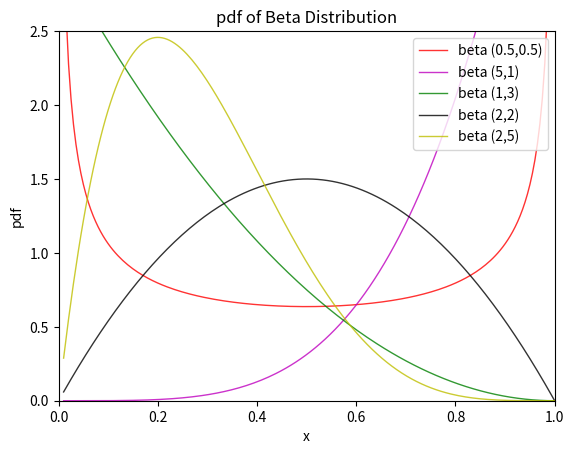

Reproduce this figure in Python.
"""

Beta Distribution

__author__ : 'vikas_rtr'
__date__ : June 2015

"""

import numpy as np
from numpy import (exp, sqrt, pi)
from scipy.special import gamma

import matplotlib.pyplot as plt


class beta_dist():

    """Beta Distribution

    Interval : [0,1]
    loc = alpha = a
    scale = beta = b

    pdf = (gamma(a+b)* (x**(a-1))*((1-x)**(b-1)))/(gamma(a)*gamma(b))
    """

    def __init__(self, loc=0, scale=1):
        self.a = loc
        self.b = scale

    def pdf(self, x):
        return (gamma(self.a + self.b) * (x ** (self.a - 1)) * ((1 - x) ** (self.b - 1))) / (gamma(self.a) * gamma(self.b))

bta1 = beta_dist(loc=0.5, scale=0.5)
bta2 = beta_dist(loc=5.0, scale=1.0)
bta3 = beta_dist(loc=1.0, scale=3.0)
bta4 = beta_dist(loc=2.0, scale=2.0)
bta5 = beta_dist(loc=2.0, scale=5.0)

fig, ax = plt.subplots(1, 1)
plt.axis([0.0, 1.0, 0.0, 2.5])
ax.set_autoscale_on(False)

x = np.linspace(0.01, 1.0, 200)
plt.plot(x, bta1.pdf(x), 'r-', lw=1, alpha=0.8, label='beta (0.5,0.5)')
plt.plot(x, bta2.pdf(x), 'm-', lw=1, alpha=0.8, label='beta (5,1)')
plt.plot(x, bta3.pdf(x), 'g-', lw=1, alpha=0.8, label='beta (1,3)')
plt.plot(x, bta4.pdf(x), 'k-', lw=1, alpha=0.8, label='beta (2,2)')
plt.plot(x, bta5.pdf(x), 'y-', lw=1, alpha=0.8, label='beta (2,5)')

# legend
legend = plt.legend(loc='upper right')
plt.xlabel('x')
plt.ylabel('pdf')
plt.title('pdf of Beta Distribution')
plt.show()
